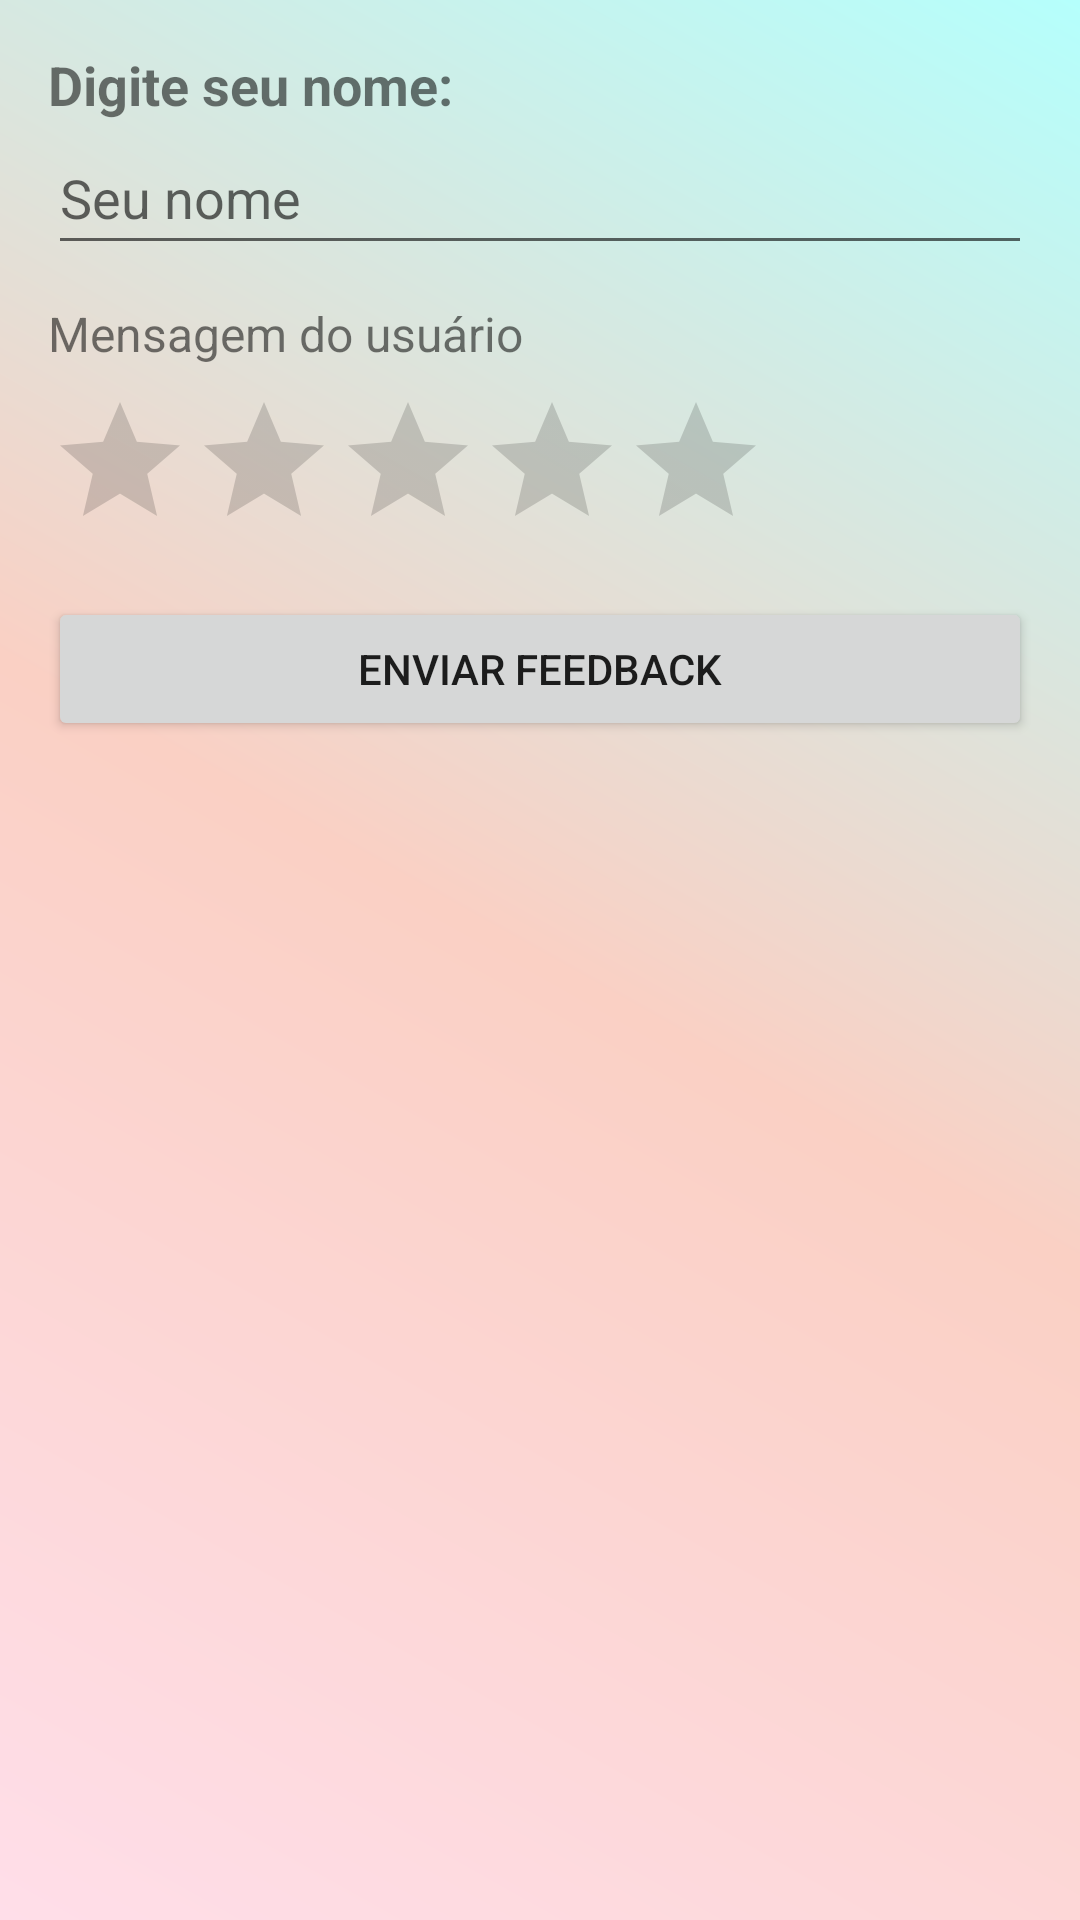

The Android layout XML behind this screen, and the referenced resources:
<!-- AndroidManifest.xml: application theme Theme.Farmacia_app -->
<!-- res/layout/feedback_layout.xml -->
<?xml version="1.0" encoding="utf-8"?>
<LinearLayout xmlns:android="http://schemas.android.com/apk/res/android"
              xmlns:tools="http://schemas.android.com/tools"
              android:layout_width="match_parent"
              android:layout_height="wrap_content"
              android:orientation="vertical"
              android:padding="16dp"
              android:background="@drawable/bg_gradient">

    
    <TextView
            android:layout_width="wrap_content"
            android:layout_height="wrap_content"
            android:text="@string/digite_seu_nome"
            android:textStyle="bold"
            android:textSize="18sp"/>

    <EditText
            android:id="@+id/etUsername"
            android:layout_width="match_parent"
            android:layout_height="wrap_content"
            android:hint="Seu nome"
            android:inputType="textPersonName"
            android:layout_marginBottom="8dp"
            android:minHeight="48dp"
            tools:ignore="Autofill,HardcodedText,VisualLintTextFieldSize"/>

    
    <TextView
            android:id="@+id/tvMessage"
            android:layout_width="wrap_content"
            android:layout_height="wrap_content"
            android:text="Mensagem do usuário"
            android:textSize="16sp"
            android:layout_marginTop="4dp"
            tools:ignore="HardcodedText"/>

    
    <RatingBar
            android:id="@+id/ratingBar"
            android:layout_width="wrap_content"
            android:layout_height="wrap_content"
            android:numStars="5"
            android:stepSize="0.5"
            android:rating="0"
            android:layout_marginTop="8dp"/>

    
    <Button
            android:id="@+id/btnSubmit"
            android:layout_width="match_parent"
            android:layout_height="wrap_content"
            android:text="@string/enviar_feedback"
            android:layout_marginTop="12dp"
            tools:ignore="VisualLintButtonSize"/>

</LinearLayout>
<!-- resources referenced by this layout -->
<resources>
  <!-- drawable bg_gradient (drawable) -->
  <?xml version="1.0" encoding="utf-8"?>
  <shape xmlns:android="http://schemas.android.com/apk/res/android"
         android:shape="rectangle">
      <gradient
              android:type="linear"
              android:startColor="#FFDEE9"
              android:centerColor="#FAD0C4"
              android:endColor="#B5FFFC"
              android:angle="45" />
  </shape>
  <string name="digite_seu_nome">Digite seu nome:</string>
  <string name="enviar_feedback">Enviar Feedback</string>
  <style name="Theme.Farmacia_app" parent="Theme.MaterialComponents.DayNight.DarkActionBar">
          <item name="colorPrimary">@color/purple_500</item>
          <item name="colorPrimaryVariant">@color/purple_700</item>
          <item name="colorOnPrimary">@color/white</item>
          <item name="colorSecondary">@color/teal_200</item>
          <item name="colorSecondaryVariant">@color/teal_700</item>
          <item name="colorOnSecondary">@color/black</item>
          <item name="android:statusBarColor">?attr/colorPrimaryVariant</item>
          <item name="colorAccent">@color/yellow</item>
          <item name="popupMenuStyle">@style/PopupMenuStyle</item>
  
      </style>
  <color name="purple_500">#FF6200EE</color>
  <color name="purple_700">#FF3700B3</color>
  <color name="white">#FFFFFFFF</color>
  <color name="teal_200">#FF03DAC5</color>
  <color name="teal_700">#FF018786</color>
  <color name="black">#FF000000</color>
  <color name="yellow">#FFFF00</color>
  <style name="PopupMenuStyle" parent="ThemeOverlay.MaterialComponents.Light">
          <item name="android:popupBackground">@color/menu_default</item>
      </style>
  <color name="menu_default">#F5F5F5</color>
</resources>
